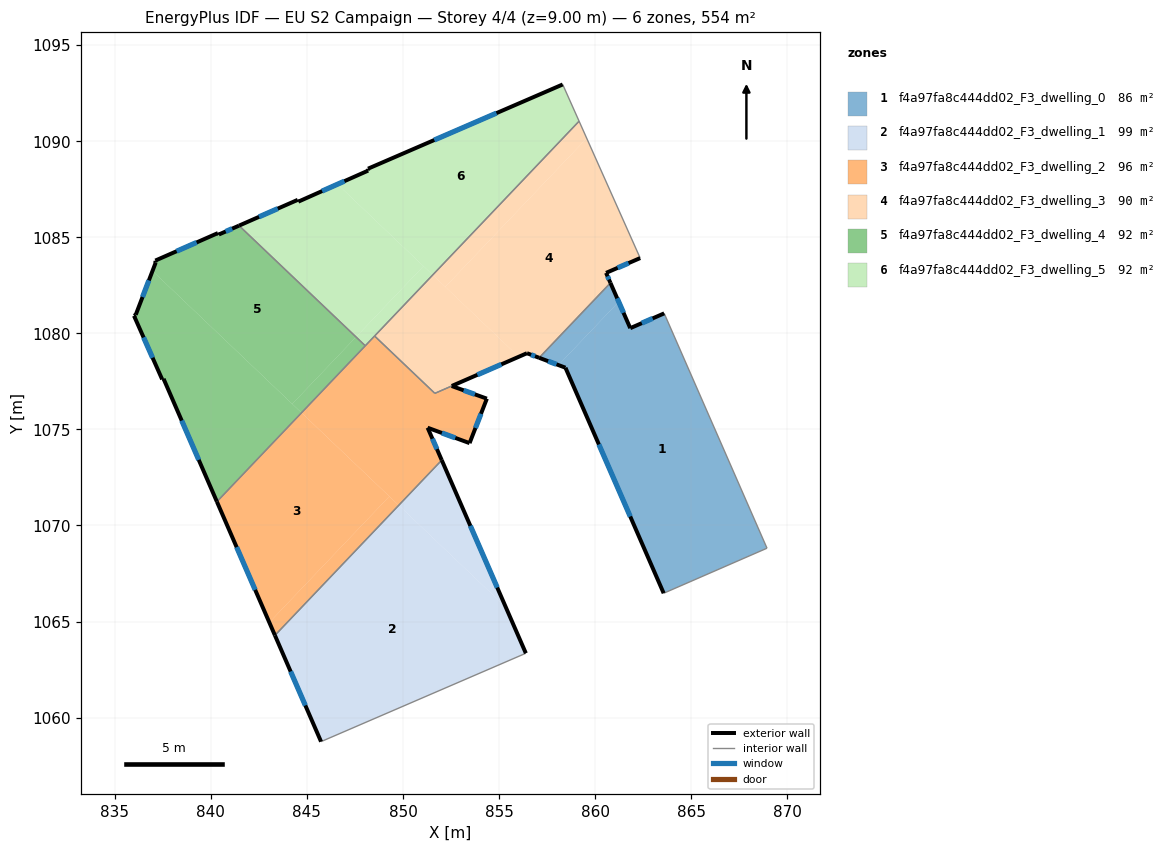
=== STOREY PLAN SPEC (per zone: floor XY polygon, exterior-wall plan segments, windows/doors) ===
zone 1: f4a97fa8c444dd02_F3_dwelling_0  (85.7 m²)
  floor: (863.60, 1081.04) (868.95, 1068.82) (863.57, 1066.47) (858.46, 1078.21) (858.09, 1078.35) (861.23, 1081.64) (861.83, 1080.27)
  floor: (860.80, 1082.63) (861.23, 1081.64) (858.09, 1078.35) (857.09, 1078.73)
  exterior wall: (858.46, 1078.21) – (863.57, 1066.47)  [12.8 m]
    window: (860.20, 1074.22) – (861.83, 1070.47)  [3.9 m²]
  exterior wall: (857.09, 1078.73) – (858.46, 1078.21)  [1.5 m]
    window: (857.55, 1078.55) – (857.99, 1078.39)  [0.4 m²]
  exterior wall: (861.83, 1080.27) – (860.80, 1082.63)  [2.6 m]
    window: (861.48, 1081.07) – (861.15, 1081.83)  [0.8 m²]
  exterior wall: (863.60, 1081.04) – (861.83, 1080.27)  [1.9 m]
    window: (863.00, 1080.78) – (862.43, 1080.53)  [0.6 m²]
  interior walls: 3
zone 2: f4a97fa8c444dd02_F3_dwelling_1  (98.6 m²)
  floor: (855.35, 1065.74) (856.40, 1063.35) (845.74, 1058.75) (843.34, 1064.28) (849.78, 1071.05)
  floor: (852.02, 1073.40) (855.35, 1065.74) (849.78, 1071.05)
  exterior wall: (843.33, 1064.28) – (845.74, 1058.75)  [6.0 m]
    window: (844.15, 1062.40) – (844.92, 1060.63)  [1.8 m²]
  exterior wall: (856.40, 1063.35) – (852.02, 1073.40)  [11.0 m]
    window: (854.91, 1066.77) – (853.51, 1069.98)  [3.4 m²]
  interior walls: 2
zone 3: f4a97fa8c444dd02_F3_dwelling_2  (95.5 m²)
  floor: (849.29, 1071.52) (843.04, 1064.95) (840.31, 1071.24) (844.72, 1075.87)
  floor: (849.78, 1071.05) (843.34, 1064.28) (843.04, 1064.95) (849.29, 1071.52)
  floor: (852.54, 1077.26) (854.37, 1076.60) (853.47, 1074.29) (851.28, 1075.09) (852.02, 1073.40) (849.78, 1071.05) (844.72, 1075.87) (848.52, 1079.86) (851.66, 1076.88)
  exterior wall: (840.31, 1071.24) – (843.33, 1064.28)  [7.6 m]
    window: (841.34, 1068.87) – (842.31, 1066.65)  [2.3 m²]
  exterior wall: (854.37, 1076.60) – (852.54, 1077.26)  [1.9 m]
    window: (853.74, 1076.83) – (853.16, 1077.04)  [0.6 m²]
  exterior wall: (853.47, 1074.29) – (854.37, 1076.60)  [2.5 m]
    window: (853.77, 1075.07) – (854.06, 1075.81)  [0.8 m²]
  exterior wall: (851.28, 1075.09) – (853.47, 1074.29)  [2.3 m]
    window: (852.03, 1074.82) – (852.72, 1074.56)  [0.7 m²]
  exterior wall: (852.02, 1073.40) – (851.28, 1075.09)  [1.8 m]
    window: (851.77, 1073.98) – (851.53, 1074.52)  [0.6 m²]
  interior walls: 5
zone 4: f4a97fa8c444dd02_F3_dwelling_3  (89.5 m²)
  floor: (859.56, 1090.16) (862.35, 1083.92) (860.57, 1083.15) (860.80, 1082.63) (857.09, 1078.73) (856.45, 1078.97) (856.03, 1078.78) (852.20, 1082.42)
  floor: (856.03, 1078.78) (851.66, 1076.88) (848.52, 1079.86) (851.55, 1083.04)
  floor: (859.17, 1091.05) (859.56, 1090.16) (852.20, 1082.42) (851.55, 1083.04)
  exterior wall: (860.57, 1083.15) – (862.35, 1083.92)  [1.9 m]
    window: (861.18, 1083.41) – (861.74, 1083.66)  [0.6 m²]
  exterior wall: (860.80, 1082.63) – (860.57, 1083.15)  [0.6 m]
    window: (860.72, 1082.81) – (860.65, 1082.97)  [0.2 m²]
  exterior wall: (856.45, 1078.97) – (857.09, 1078.73)  [0.7 m]
    window: (856.67, 1078.89) – (856.87, 1078.81)  [0.2 m²]
  exterior wall: (852.54, 1077.26) – (856.45, 1078.97)  [4.3 m]
    window: (853.87, 1077.84) – (855.12, 1078.39)  [1.3 m²]
  interior walls: 5
zone 5: f4a97fa8c444dd02_F3_dwelling_4  (92.3 m²)
  floor: (847.56, 1079.81) (844.24, 1076.33) (836.96, 1083.25) (837.13, 1083.68) (837.11, 1083.79) (840.37, 1085.22) (840.42, 1085.15) (841.47, 1085.61)
  floor: (844.72, 1075.87) (840.31, 1071.24) (837.54, 1077.64) (837.46, 1077.61) (836.00, 1080.92) (836.09, 1080.97) (836.96, 1083.25)
  floor: (848.04, 1079.35) (844.72, 1075.87) (844.24, 1076.33) (847.56, 1079.81)
  exterior wall: (837.46, 1077.61) – (837.54, 1077.64)  [0.1 m]
  exterior wall: (836.00, 1080.92) – (837.46, 1077.61)  [3.6 m]
    window: (836.50, 1079.79) – (836.97, 1078.73)  [1.1 m²]
  exterior wall: (836.09, 1080.97) – (836.00, 1080.92)  [0.1 m]
  exterior wall: (837.13, 1083.68) – (836.09, 1080.97)  [2.9 m]
    window: (836.77, 1082.76) – (836.44, 1081.89)  [0.9 m²]
  exterior wall: (837.11, 1083.79) – (837.13, 1083.68)  [0.1 m]
  exterior wall: (840.37, 1085.22) – (837.11, 1083.79)  [3.6 m]
    window: (839.26, 1084.73) – (838.22, 1084.28)  [1.1 m²]
  exterior wall: (840.42, 1085.15) – (840.37, 1085.22)  [0.1 m]
  exterior wall: (841.47, 1085.61) – (840.42, 1085.15)  [1.1 m]
    window: (841.11, 1085.45) – (840.77, 1085.30)  [0.4 m²]
  exterior wall: (837.54, 1077.64) – (840.31, 1071.24)  [7.0 m]
    window: (838.48, 1075.46) – (839.37, 1073.42)  [2.1 m²]
  interior walls: 2
zone 6: f4a97fa8c444dd02_F3_dwelling_5  (92.3 m²)
  floor: (858.31, 1092.96) (859.17, 1091.05) (851.55, 1083.04) (846.59, 1087.76) (848.19, 1088.47) (848.18, 1088.57)
  floor: (851.07, 1083.50) (847.56, 1079.81) (841.47, 1085.61) (844.52, 1086.95) (844.55, 1086.86) (846.59, 1087.76)
  floor: (851.55, 1083.04) (848.04, 1079.35) (847.56, 1079.81) (851.07, 1083.50)
  exterior wall: (844.52, 1086.95) – (841.47, 1085.61)  [3.3 m]
    window: (843.48, 1086.49) – (842.51, 1086.07)  [1.0 m²]
  exterior wall: (844.55, 1086.86) – (844.52, 1086.95)  [0.1 m]
  exterior wall: (848.19, 1088.47) – (844.55, 1086.86)  [4.0 m]
    window: (846.95, 1087.92) – (845.79, 1087.41)  [1.2 m²]
  exterior wall: (848.18, 1088.57) – (848.19, 1088.47)  [0.1 m]
  exterior wall: (858.31, 1092.96) – (848.18, 1088.57)  [11.0 m]
    window: (854.87, 1091.47) – (851.63, 1090.06)  [3.4 m²]
  interior walls: 4

=== DERIVED (storey summary) ===
Building: EU S2 Campaign
Storey: 4 of 4  (floor level z = 9.00 m)
Storey gross floor area: 554.1 m²
Zones on this storey: 6
  - f4a97fa8c444dd02_F3_dwelling_0: floor 85.7 m²; exterior wall 18.8 m (56.3 m²); 4 window(s) 5.7 m²; WWR 10.2%
  - f4a97fa8c444dd02_F3_dwelling_1: floor 98.6 m²; exterior wall 17.0 m (51.0 m²); 2 window(s) 5.2 m²; WWR 10.2%
  - f4a97fa8c444dd02_F3_dwelling_2: floor 95.5 m²; exterior wall 16.2 m (48.6 m²); 5 window(s) 5.0 m²; WWR 10.2%
  - f4a97fa8c444dd02_F3_dwelling_3: floor 89.5 m²; exterior wall 7.5 m (22.4 m²); 4 window(s) 2.3 m²; WWR 10.2%
  - f4a97fa8c444dd02_F3_dwelling_4: floor 92.3 m²; exterior wall 18.6 m (55.8 m²); 5 window(s) 5.6 m²; WWR 10.0%
  - f4a97fa8c444dd02_F3_dwelling_5: floor 92.3 m²; exterior wall 18.6 m (55.7 m²); 3 window(s) 5.6 m²; WWR 10.1%
Zone adjacency (shared interzone walls):
  - f4a97fa8c444dd02_F3_dwelling_0 ↔ f4a97fa8c444dd02_F3_dwelling_3
  - f4a97fa8c444dd02_F3_dwelling_1 ↔ f4a97fa8c444dd02_F3_dwelling_2
  - f4a97fa8c444dd02_F3_dwelling_2 ↔ f4a97fa8c444dd02_F3_dwelling_3
  - f4a97fa8c444dd02_F3_dwelling_2 ↔ f4a97fa8c444dd02_F3_dwelling_4
  - f4a97fa8c444dd02_F3_dwelling_2 ↔ f4a97fa8c444dd02_F3_dwelling_5
  - f4a97fa8c444dd02_F3_dwelling_3 ↔ f4a97fa8c444dd02_F3_dwelling_5
  - f4a97fa8c444dd02_F3_dwelling_4 ↔ f4a97fa8c444dd02_F3_dwelling_5